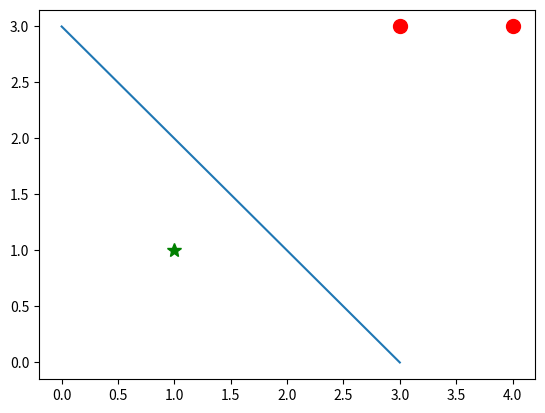

Write Python code to recreate this figure.
#   -*- encoding:utf-8 -*-
#   The entire code is used to implement the perceptron
"""
Created on Tuesday, 24 December 14:58 2019
[redacted]
@email:[email redacted]
"""
import numpy as np
import random
def data():
    '''
   该函数用于产生训练数据
    :return: 返回特征和标签
    '''
    train = [((3, 3), 1), ((4, 3), 1), ((1, 1), -1)]#((x,y),c):(x,y)为数据的坐标，c为所属类别
    feature=[]
    label=[]
    for i in train:
        feature.append(i[0])
        label.append(i[1])
    feature=np.array(feature)
    label=np.array(label)
    return feature,label
class perceptron:
    def __init__(self):
        '''
         :param w:感知机的权重
         :param b:感知机的偏置
         :param learning_rate:学习率
        '''
        self.w = np.array([0,0])
        self.b=0
        self.learning_rate=1
    def update(self,w,x,y,b):
        '''
        该函数用于参数的更新
        :param w: 权重
        :param x: 数据的特征
        :param y: 数据的标签
        :param b: 数据的偏置
        :return: 无
        '''
        self.w=w+self.learning_rate*x*y
        self.b=b+self.learning_rate*y
    def sign(self,w,x,b):
        '''
        该部分为符号函数
        :return 返回计算后的符号函数的值
        '''
        return np.sign(np.dot(w,x)+b)
    def train(self,feature,label):
        '''
        该函数用于训练感知机
        :param feature: 特征
        :param label: 标签（数据点所属类别）
        :return: 返回最终训练好模型（参数）
        '''
        stop=True
        while stop:
            count=len(feature)
            for i in range(len(feature)):
                if self.sign(self.w,feature[i],self.b)*label[i]<=0:
                    print( "分类错误！误分类点为:", feature[i] )
                    self.update( self.w, feature[i], label[i], self.b )
                else:
                    count -= 1
                if count == 0:
                    stop = False
        print( "最终权重 w:", self.w, "最终偏置 b:", self.b )
        return self.w,self.b
    def train_rand(self,feature,label):
        '''
        该函数使用随机选择数据点来进行训练（随机梯度下降法）
        :param feature: 特征
        :param label: 标签（数据点所属类别）
        :return: 返回最终训练好模型（参数）
        '''
        stop=True
        while stop:
            count=len(feature)
            index=[i for i in range(len(feature))]
            random.shuffle(index)
            for i in index:
                if self.sign(self.w,feature[i],self.b)*label[i]<=0:
                    print( "分类错误！误分类点为:",feature[i])
                    self.update(self.w,feature[i],label[i],self.b)
                else:
                    count-=1
            if count==0:
                stop=False
        print("最终w:",self.w,"最终b:",self.b)
        return self.w,self.b
class show:
    def draw_curve(self, data,w,b):
        '''
        该函数应用于查看拟合效果
        :param data: 数据点
        :param w: 权重
        :param b: 偏置
        :return: 无
        '''
        import matplotlib.pyplot as plt
        data,label=data
        coordinate_x=[]
        for i in data:
            coordinate_x.append(i[0])
        coordinate_y=[]
        for i in range(len(data)):
            coordinate_x.append(data[i][0])
            coordinate_y.append(data[i][1])
            if label[i]==1:
                plt.plot(data[i][0], data[i][1],'o'+'r',label='right',ms=10)
            else:
                plt.plot(data[i][0], data[i][1],'*'+'g',label='error',ms=10 )
        d_x=np.arange(0,max(coordinate_x),1)
        d_y=[]
        for i in d_x:
            d_y.append(-(w[0]*i+b)/w[1])#一定的学习率下可能会有除0错误
        plt.plot(d_x,d_y,)
        plt.show()
        return True
if __name__ == '__main__':
    feature,label=data()
    x=np.array(feature)
    y=np.array(label)
    neuron=perceptron()
    show=show()
    w, b = neuron.train( x, y )#按序调整
    # w,b=neuron.train_rand(x,y)#使用随机梯度下降法
    show.draw_curve( data(), w,b )
